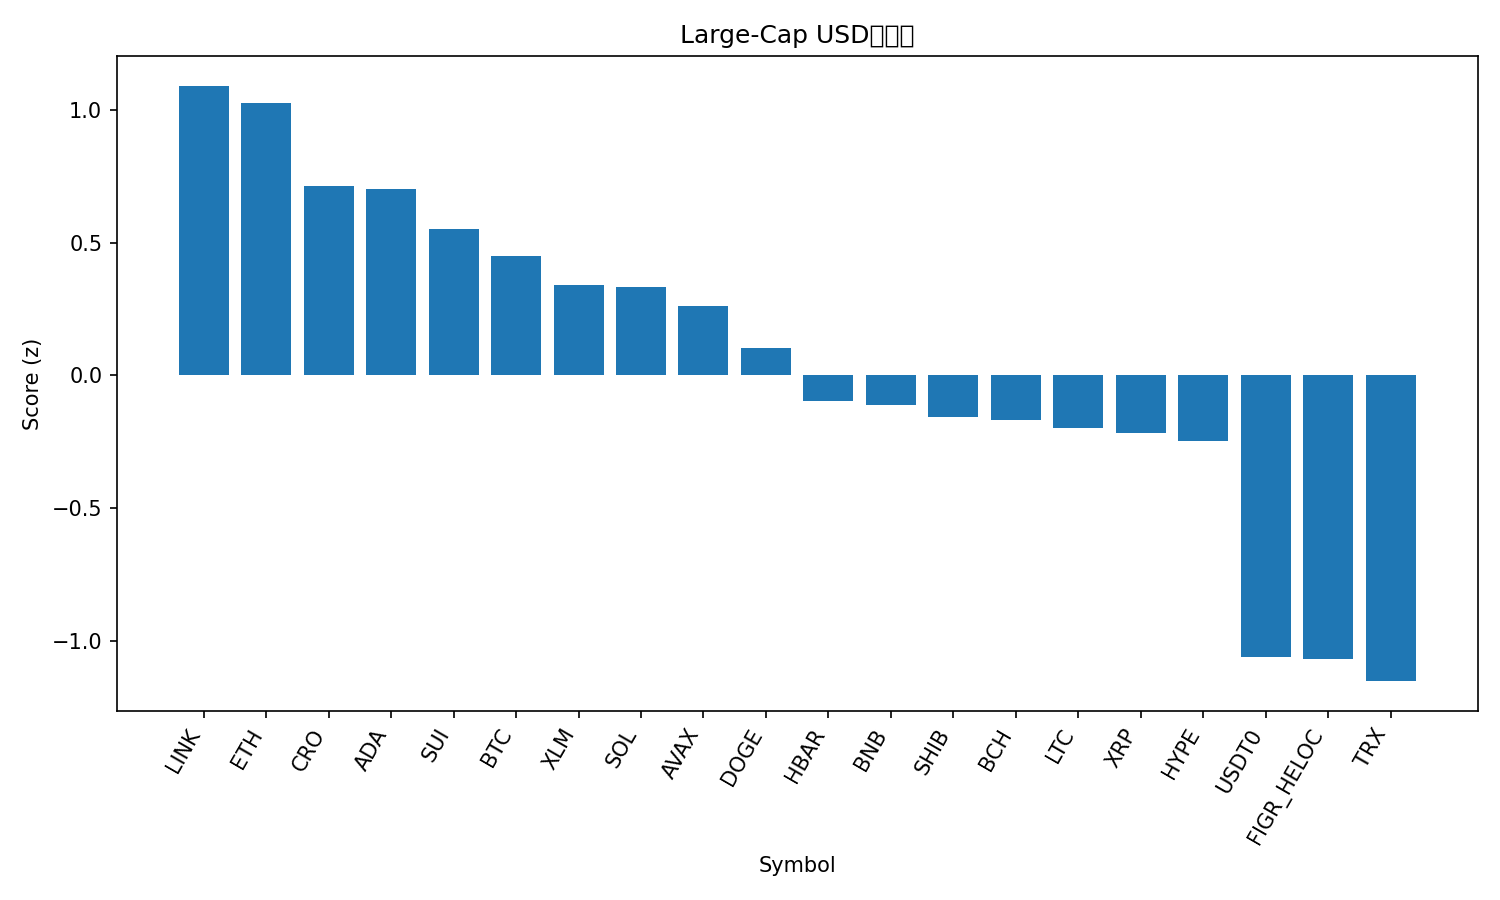

The file beside this chart, header and first rows:
rank, name, symbol, price, pct_1h, pct_24h, pct_7d, pct_1h_vs_btc, pct_24h_vs_btc, pct_7d_vs_btc, market_cap_rank, market_cap, volume_usd, score
1, Chainlink, LINK, 21.66, 1.866, 3.23, -6.224, 0.7082, 1.039, -3.295, 13, 14681769847, 423509061, 1.091
2, Ethereum, ETH, 4131, 2.067, 2.751, -7.708, 0.9097, 0.5614, -4.779, 2, 497770721046, 20094610255, 1.025
3, Cronos, CRO, 0.194, 1.616, 3.505, -11.56, 0.4584, 1.315, -8.632, 34, 6742093758, 38532942, 0.7128
4, Cardano, ADA, 0.8074, 1.831, 2.636, -8.843, 0.674, 0.4463, -5.914, 11, 29485802619, 1001144003, 0.7031
5, Sui, SUI, 3.28, 1.666, 2.683, -9.718, 0.5089, 0.4926, -6.789, 21, 11681111557, 643855431, 0.5527
6, Bitcoin, BTC, 111990, 1.157, 2.19, -2.929, 0.0, 0.0, 0.0, 1, 2230507366239, 28752206115, 0.4481
7, Stellar, XLM, 0.3683, 1.446, 1.597, -3.627, 0.2885, -0.5929, -0.6972, 20, 11745650288, 113001365, 0.34
8, Solana, SOL, 209.7, 1.465, 2.756, -11.78, 0.3073, 0.5659, -8.853, 6, 113874918001, 4282059745, 0.3331
9, Avalanche, AVAX, 29.5, 1.614, 2.134, -10.66, 0.4563, -0.05589, -7.728, 19, 12445516323, 696047950, 0.2612
10, Dogecoin, DOGE, 0.2362, 1.448, 1.897, -9.898, 0.2909, -0.2933, -6.969, 8, 35693420725, 1516495667, 0.1027
11, Hedera, HBAR, 0.2164, 1.393, 1.186, -8.001, 0.2354, -1.004, -5.071, 25, 9167689287, 115351312, -0.09544
12, BNB, BNB, 989.5, 0.8038, 1.86, -5.38, -0.3535, -0.3304, -2.45, 5, 137667629395, 1375811503, -0.1128
13, Shiba Inu, SHIB, 1.201e-05, 1.127, 1.27, -6.325, -0.03012, -0.9204, -3.395, 31, 7071440044, 125652412, -0.158
14, Bitcoin Cash, BCH, 556.0, 0.7749, 2.002, -6.847, -0.3824, -0.1882, -3.918, 22, 11079806673, 231022245, -0.1678
15, Litecoin, LTC, 106.8, 0.8216, 1.875, -7.155, -0.3357, -0.3154, -4.225, 27, 8159636254, 279563229, -0.1986
16, XRP, XRP, 2.86, 0.7989, 1.35, -3.94, -0.3585, -0.8397, -1.011, 4, 171061568451, 3162563548, -0.2158
17, Hyperliquid, HYPE, 46.93, 1.017, 1.743, -9.589, -0.1407, -0.4466, -6.66, 18, 12706276718, 451064395, -0.2454
18, USDT0, USDT0, 1.0, 0.02641, -0.03145, -0.02631, -1.131, -2.222, 2.903, 30, 7551129776, 461568815, -1.059
19, Figure Heloc, FIGR_HELOC, 1.0, 0.0, 0.0, 0.0, -1.157, -2.19, 2.929, 17, 12732169314, 2600, -1.066
20, TRON, TRX, 0.3355, 0.3221, -0.4636, -2.554, -0.8352, -2.654, 0.3758, 10, 31763067119, 345886629, -1.151
21, Toncoin, TON, 2.72, 0.8804, -0.1733, -11.63, -0.277, -2.363, -8.699, 33, 6923578038, 82444438, -1.162
